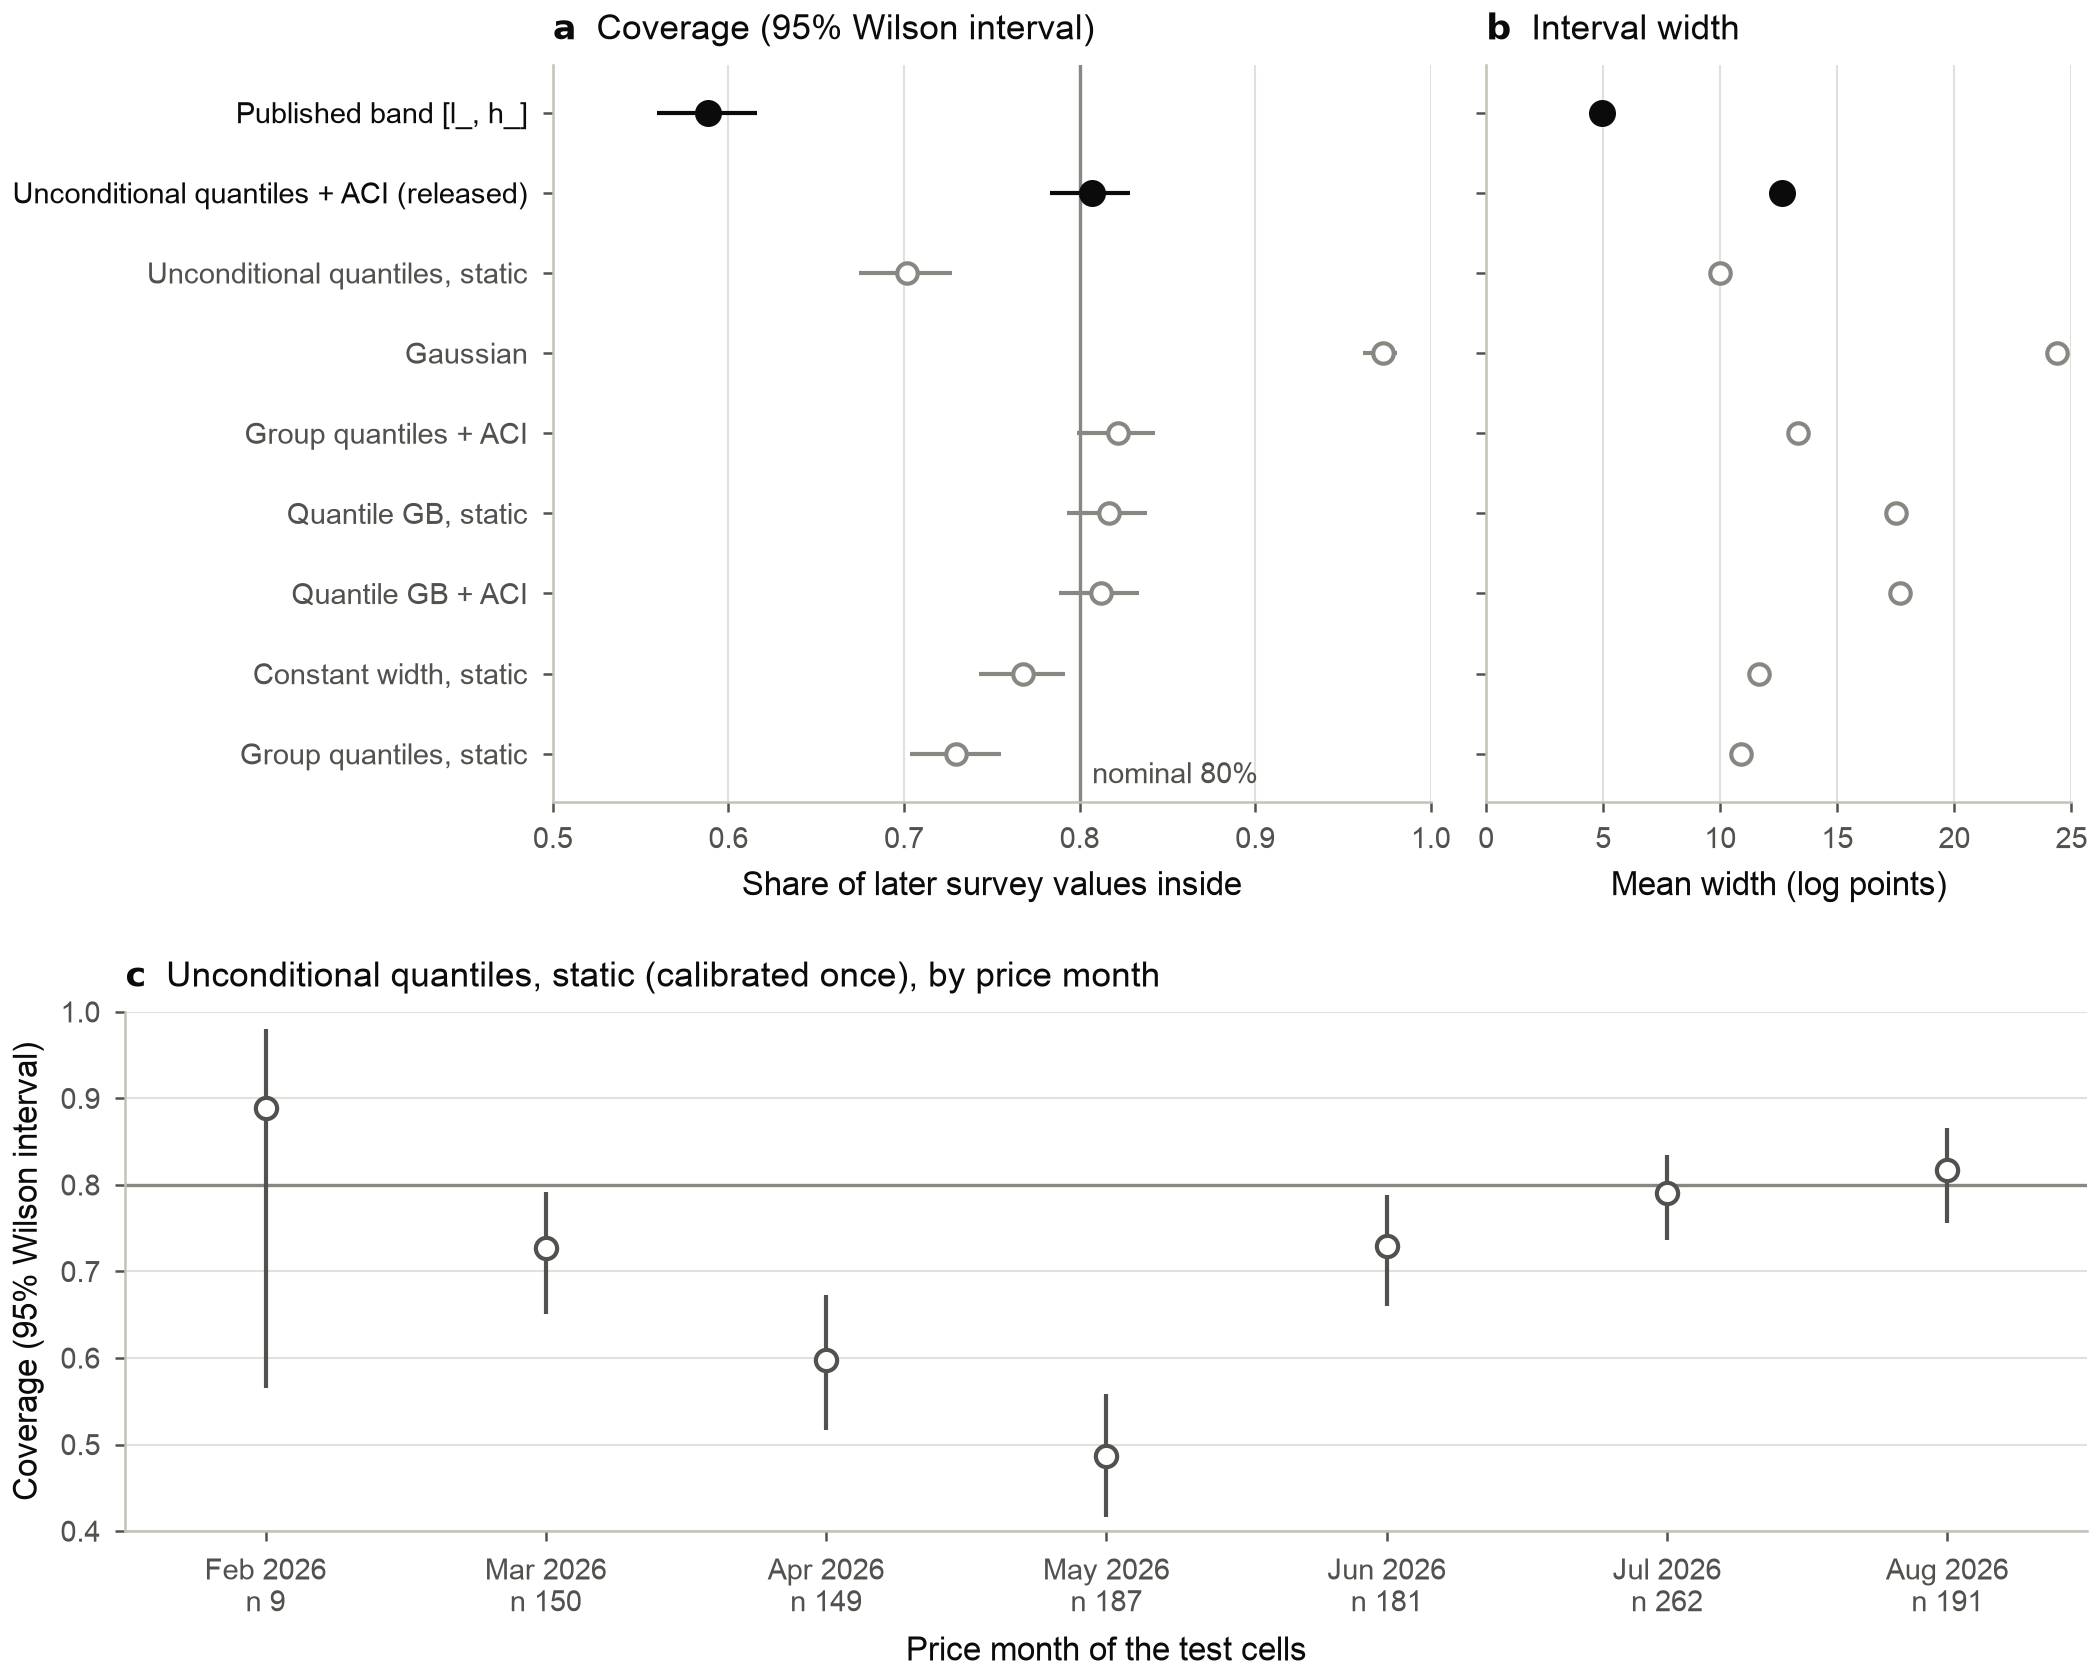

Data behind this chart, as committed beside it:
panel, method, label, selected, nominal, subset, n_test, coverage, cov_lo, cov_hi, mean_width_logpts, month
a_b, published_band, Published band [l_, h_], False, , all, 1129, 0.5881, 0.5592, 0.6165, 4.966, 
a_b, unconditional+ACI, Unconditional quantiles + ACI (released), True, 0.8, all, 1129, 0.8069, 0.7829, 0.8289, 12.62, 
a_b, unconditional+conformal, Unconditional quantiles, static, True, 0.8, all, 1129, 0.7015, 0.6742, 0.7275, 10, 
a_b, gaussian, Gaussian, False, 0.8, all, 1129, 0.9725, 0.9613, 0.9806, 24.37, 
a_b, group_empirical+ACI, Group quantiles + ACI, False, 0.8, all, 1129, 0.822, 0.7986, 0.8432, 13.33, 
a_b, quantile_gb+conformal, Quantile GB, static, False, 0.8, all, 1129, 0.8167, 0.793, 0.8381, 17.5, 
a_b, quantile_gb+ACI, Quantile GB + ACI, False, 0.8, all, 1129, 0.8122, 0.7884, 0.8339, 17.67, 
a_b, constant_width_conformal, Constant width, static, False, 0.8, all, 1129, 0.7679, 0.7424, 0.7916, 11.65, 
a_b, group_empirical+conformal, Group quantiles, static, False, 0.8, all, 1129, 0.7298, 0.7032, 0.7549, 10.89, 
c, unconditional+conformal, Unconditional quantiles, static, , 0.8, , 9, 0.8889, 0.565, 0.9801, , 2026-02
c, unconditional+conformal, Unconditional quantiles, static, , 0.8, , 150, 0.7267, 0.6504, 0.7917, , 2026-03
c, unconditional+conformal, Unconditional quantiles, static, , 0.8, , 149, 0.5973, 0.5171, 0.6727, , 2026-04
c, unconditional+conformal, Unconditional quantiles, static, , 0.8, , 187, 0.4866, 0.416, 0.5578, , 2026-05
c, unconditional+conformal, Unconditional quantiles, static, , 0.8, , 181, 0.7293, 0.6603, 0.7887, , 2026-06
c, unconditional+conformal, Unconditional quantiles, static, , 0.8, , 262, 0.7901, 0.7368, 0.835, , 2026-07
c, unconditional+conformal, Unconditional quantiles, static, , 0.8, , 191, 0.8168, 0.7558, 0.8652, , 2026-08
